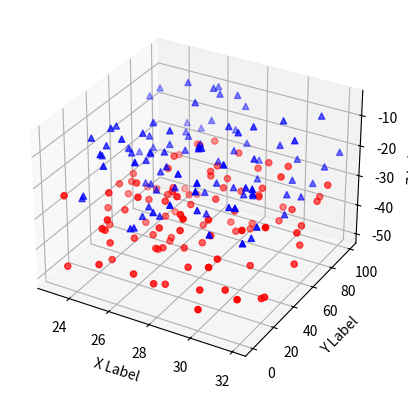
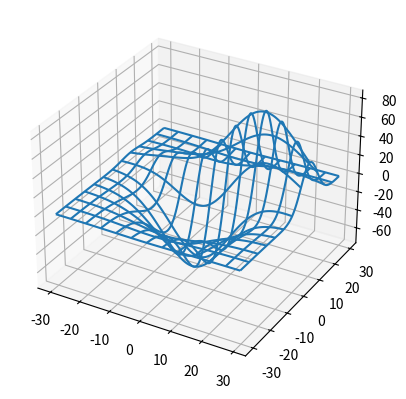

Python code for these plots, in order: (Note: this script raises an exception after producing the figures.)
# -*- coding: utf-8 -*-
"""
Created on Thu Jun 14 07:07:27 2018

@author: Balasubramaniam
"""

'''
==============
3D scatterplot
==============

Demonstration of a basic scatterplot in 3D.
'''

from mpl_toolkits.mplot3d import Axes3D
import matplotlib.pyplot as plt
import numpy as np


def randrange(n, vmin, vmax):
    '''
    Helper function to make an array of random numbers having shape (n, )
    with each number distributed Uniform(vmin, vmax).
    '''
    return (vmax - vmin)*np.random.rand(n) + vmin

fig = plt.figure()
ax = fig.add_subplot(111, projection='3d')

n = 100

# For each set of style and range settings, plot n random points in the box
# defined by x in [23, 32], y in [0, 100], z in [zlow, zhigh].
for c, m, zlow, zhigh in [('r', 'o', -50, -25), ('b', '^', -30, -5)]:
    xs = randrange(n, 23, 32)
    ys = randrange(n, 0, 100)
    zs = randrange(n, zlow, zhigh)
    ax.scatter(xs, ys, zs, c=c, marker=m)

ax.set_xlabel('X Label')
ax.set_ylabel('Y Label')
ax.set_zlabel('Z Label')

plt.show()

'''
=================
3D wireframe plot
=================

A very basic demonstration of a wireframe plot.
'''

from mpl_toolkits.mplot3d import axes3d
import matplotlib.pyplot as plt


fig = plt.figure()
ax = fig.add_subplot(111, projection='3d')

# Grab some test data.
X, Y, Z = axes3d.get_test_data(0.05)

# Plot a basic wireframe.
ax.plot_wireframe(X, Y, Z, rstride=10, cstride=10)

plt.show()



'''
======================
3D surface (color map)
======================

Demonstrates plotting a 3D surface colored with the coolwarm color map.
The surface is made opaque by using antialiased=False.

Also demonstrates using the LinearLocator and custom formatting for the
z axis tick labels.
'''

import matplotlib.pyplot as plt
from matplotlib import cm
from matplotlib.ticker import LinearLocator, FormatStrFormatter



fig = plt.figure()
ax = fig.gca(projection='3d')

# Make data.
X = np.arange(-5, 5, 0.25)
Y = np.arange(-5, 5, 0.25)
X, Y = np.meshgrid(X, Y)
R = np.sqrt(X**2 + Y**2)
Z = np.sin(R)

# Plot the surface.
surf = ax.plot_surface(X, Y, Z, cmap=cm.coolwarm,
                       linewidth=0, antialiased=False)

# Customize the z axis.
ax.set_zlim(-1.01, 1.01)
ax.zaxis.set_major_locator(LinearLocator(10))
ax.zaxis.set_major_formatter(FormatStrFormatter('%.02f'))

# Add a color bar which maps values to colors.
fig.colorbar(surf, shrink=0.5, aspect=5)

plt.show()

'''
=========================
3D surface (checkerboard)
=========================

Demonstrates plotting a 3D surface colored in a checkerboard pattern.
'''

from mpl_toolkits.mplot3d import Axes3D
import matplotlib.pyplot as plt
from matplotlib import cm
from matplotlib.ticker import LinearLocator
import numpy as np


fig = plt.figure()
ax = fig.gca(projection='3d')

# Make data.
X = np.arange(-5, 5, 0.25)
xlen = len(X)
Y = np.arange(-5, 5, 0.25)
ylen = len(Y)
X, Y = np.meshgrid(X, Y)
R = np.sqrt(X**2 + Y**2)
Z = np.sin(R)

# Create an empty array of strings with the same shape as the meshgrid, and
# populate it with two colors in a checkerboard pattern.
colortuple = ('y', 'b')
colors = np.empty(X.shape, dtype=str)
for y in range(ylen):
    for x in range(xlen):
        colors[x, y] = colortuple[(x + y) % len(colortuple)]

# Plot the surface with face colors taken from the array we made.
surf = ax.plot_surface(X, Y, Z, facecolors=colors, linewidth=0)

# Customize the z axis.
ax.set_zlim(-1, 1)
ax.w_zaxis.set_major_locator(LinearLocator(6))

plt.show()

